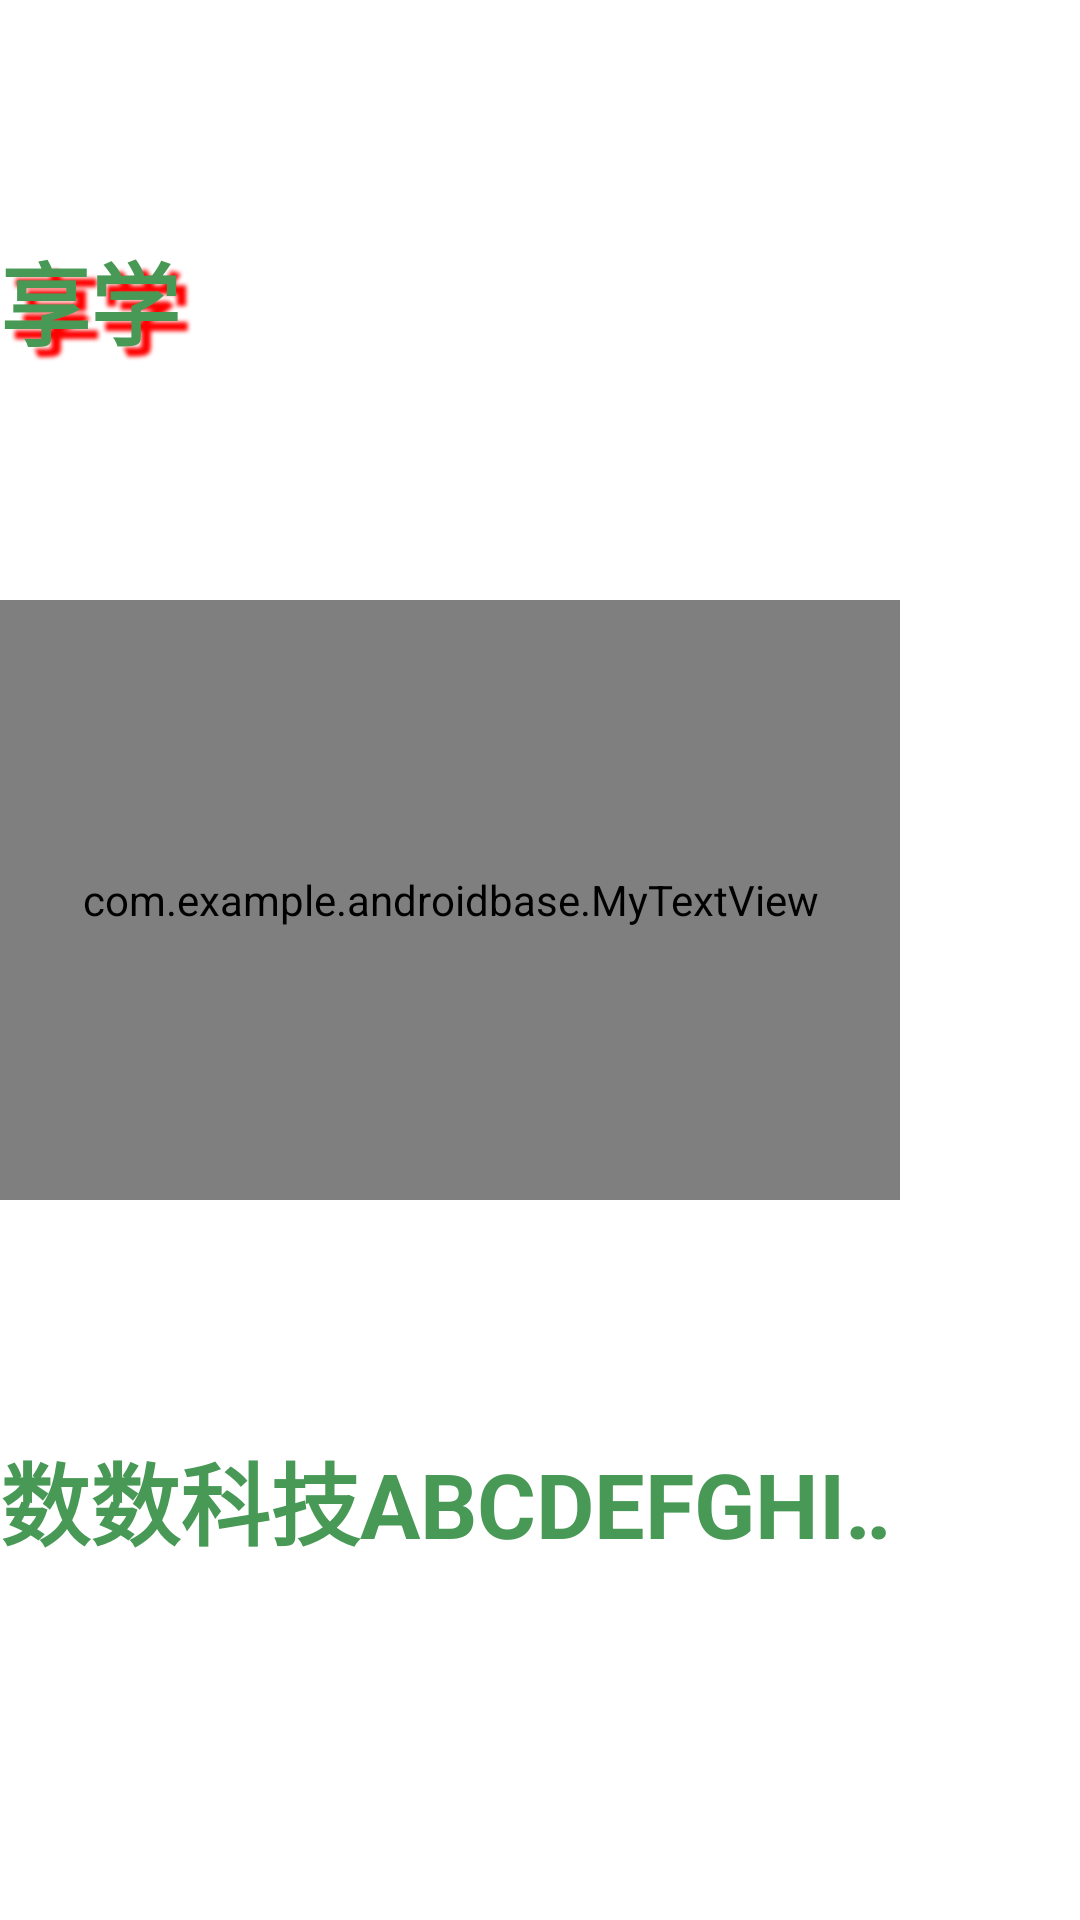

Here is an Android app screen rendered from its layout file. Give the layout XML and the strings, colors and styles it references.
<!-- AndroidManifest.xml: application theme Theme.AndroidBase -->
<!-- res/layout/activity_main.xml -->
<?xml version="1.0" encoding="utf-8"?>
<LinearLayout xmlns:android="http://schemas.android.com/apk/res/android"
    android:layout_width="match_parent"
    android:layout_height="match_parent"
    android:orientation="vertical">

    <TextView
        android:id="@+id/tv_one"
        android:text="@string/tv_one"
        android:textColor="@color/red_dyz1"
        android:textStyle="bold"
        android:textSize="30sp"
        android:gravity="center_vertical"
        android:shadowColor="@color/red_dyz"
        android:shadowRadius="3.0"
        android:shadowDx="10.0"
        android:shadowDy="10.0"

        android:singleLine="true"
        android:ellipsize="marquee"
        android:marqueeRepeatLimit="marquee_forever"
        android:focusable="true"
        android:focusableInTouchMode="true"

        android:layout_width="300dp"
        android:layout_height="200dp"/>

    <com.example.androidbase.MyTextView
        android:id="@+id/tv_two"
        android:text="@string/tv_one"
        android:textColor="@color/red_dyz1"
        android:textStyle="bold"
        android:textSize="30sp"
        android:gravity="center_vertical"

        android:shadowColor="@color/red_dyz"
        android:shadowRadius="3.0"
        android:shadowDx="10.0"
        android:shadowDy="10.0"

        android:singleLine="true"
        android:ellipsize="marquee"
        android:marqueeRepeatLimit="marquee_forever"
        android:focusable="true"
        android:focusableInTouchMode="true"

        android:layout_width="300dp"
        android:layout_height="200dp"/>

    <TextView
        android:text="数数科技ABCDEFGHIJKLMN 上海解封"
        android:textColor="@color/red_dyz1"
        android:textStyle="bold"
        android:textSize="30sp"
        android:gravity="center_vertical"

        android:singleLine="true"
        android:ellipsize="marquee"
        android:marqueeRepeatLimit="marquee_forever"
        android:focusable="true"
        android:focusableInTouchMode="true"

        android:layout_width="300dp"
        android:layout_height="200dp">
        <requestFocus/>
    </TextView>

</LinearLayout>
<!-- resources referenced by this layout -->
<resources>
  <color name="red_dyz">#FFFF0000</color>
  <color name="red_dyz1">#FF489956</color>
  <string name="tv_one">享学</string>
  <style name="Theme.AndroidBase" parent="Theme.MaterialComponents.DayNight.DarkActionBar">
          
          <item name="colorPrimary">@color/purple_500</item>
          <item name="colorPrimaryVariant">@color/purple_700</item>
          <item name="colorOnPrimary">@color/white</item>
          
          <item name="colorSecondary">@color/teal_200</item>
          <item name="colorSecondaryVariant">@color/teal_700</item>
          <item name="colorOnSecondary">@color/black</item>
          
          <item name="android:statusBarColor" tools:targetApi="l">?attr/colorPrimaryVariant</item>
          
      </style>
  <color name="purple_500">#FF6200EE</color>
  <color name="purple_700">#FF3700B3</color>
  <color name="white">#FFFFFFFF</color>
  <color name="teal_200">#FF03DAC5</color>
  <color name="teal_700">#FF018786</color>
  <color name="black">#FF000000</color>
</resources>
